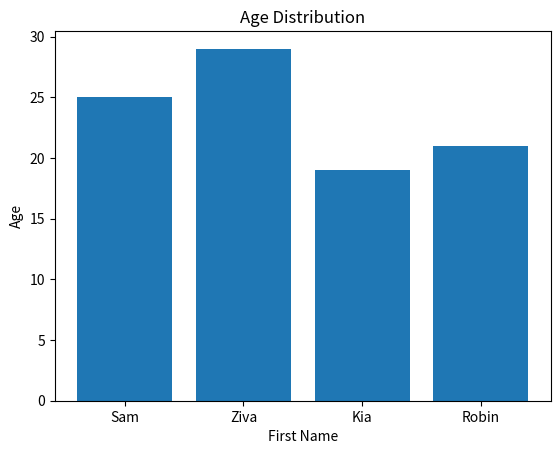

Reproduce this figure in Python.
import pandas as pd
import matplotlib.pyplot as plt

# Create a dataframe
raw_data = {'first_name': ['Sam','Ziva','Kia','Robin'],
            'degree': ['PhD','MBA','','MS'],
            'age': [25, 29, 19, 21]}
df = pd.DataFrame(raw_data)

# Save the dataframe to a CSV file
df.to_csv('Example1.csv', index=False)

# Create a bar plot of the 'age' column
plt.bar(df['first_name'], df['age'])
plt.xlabel('First Name')
plt.ylabel('Age')
plt.title('Age Distribution')
plt.show()
